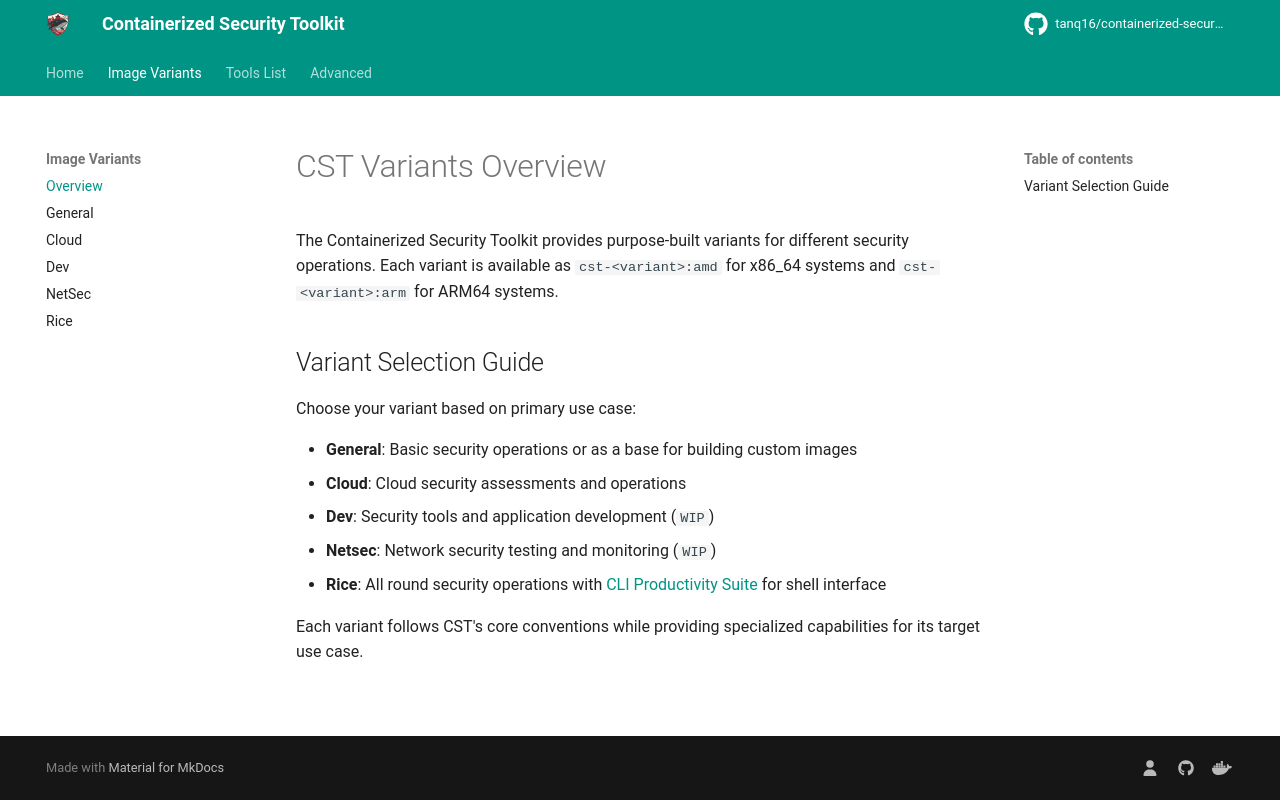

repository: Tanq16/containerized-security-toolkit · page: variants/index.html · generator: mkdocs

# CST Variants Overview

The Containerized Security Toolkit provides purpose-built variants for different security operations. Each variant is available as `cst-<variant>:amd` for x86_64 systems and `cst-<variant>:arm` for ARM64 systems.

## Variant Selection Guide

Choose your variant based on primary use case:

- **General**: Basic security operations or as a base for building custom images
- **Cloud**: Cloud security assessments and operations
- **Dev**: Security tools and application development (`WIP`)
- **Netsec**: Network security testing and monitoring (`WIP`)
- **Rice**: All round security operations with [CLI Productivity Suite](https://github.com/tanq16/cli-productivity-suite) for shell interface

Each variant follows CST's core conventions while providing specialized capabilities for its target use case.
